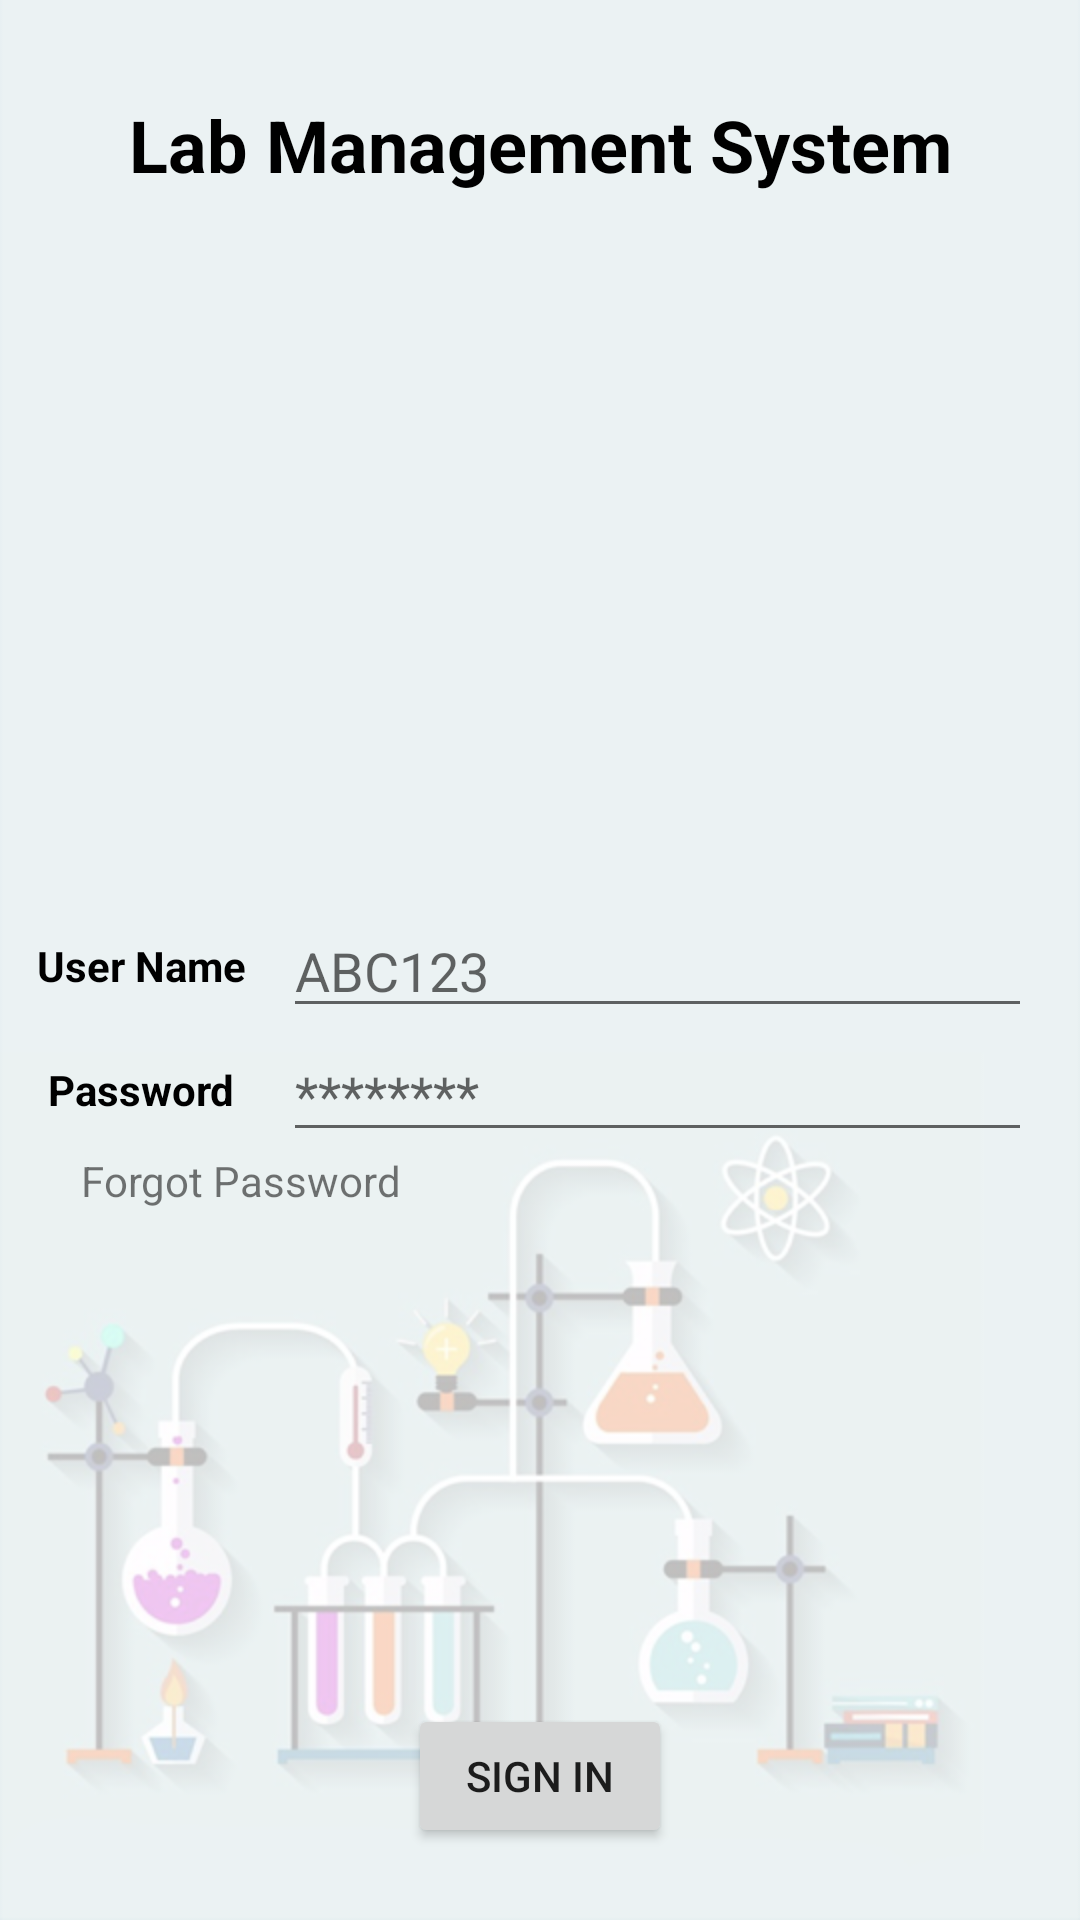

Android layout source for this screen:
<!-- AndroidManifest.xml: application theme Theme.LabManagementSystem -->
<!-- res/layout/activity_login.xml -->
<?xml version="1.0" encoding="utf-8"?>
<androidx.constraintlayout.widget.ConstraintLayout xmlns:android="http://schemas.android.com/apk/res/android"
    xmlns:app="http://schemas.android.com/apk/res-auto"
    xmlns:tools="http://schemas.android.com/tools"
    android:layout_width="match_parent"
    android:layout_height="match_parent"
    android:background="@drawable/login"
    tools:context=".LoginActivity">

    <TextView
        android:id="@+id/textView2"
        android:layout_width="wrap_content"
        android:layout_height="wrap_content"
        android:layout_marginTop="32dp"
        android:text="Lab Management System"
        android:textColor="@color/black"
        android:textSize="24sp"
        android:textStyle="bold"
        app:layout_constraintEnd_toEndOf="parent"
        app:layout_constraintStart_toStartOf="parent"
        app:layout_constraintTop_toTopOf="parent" />

    <LinearLayout
        android:id="@+id/linearLayout2"
        android:layout_width="match_parent"
        android:layout_height="wrap_content"
        android:gravity="center"
        android:orientation="vertical"
        app:layout_constraintBottom_toBottomOf="parent"
        app:layout_constraintEnd_toEndOf="parent"
        app:layout_constraintStart_toStartOf="parent"
        app:layout_constraintTop_toBottomOf="@+id/textView2">


        <LinearLayout
            android:layout_width="match_parent"
            android:layout_height="wrap_content"
            android:gravity="center|center_horizontal"
            android:orientation="horizontal">

            <TextView
                android:id="@+id/textView3"
                android:layout_width="55dp"
                android:layout_height="wrap_content"
                android:layout_weight="1"
                android:gravity="center|center_horizontal"
                android:text="User Name"
                android:textColor="@color/black"
                android:textStyle="bold" />

            <EditText
                android:id="@+id/et_username"
                android:layout_width="wrap_content"
                android:layout_height="wrap_content"
                android:layout_marginEnd="16dp"
                android:layout_marginRight="16dp"
                android:layout_weight="1"
                android:ems="10"
                android:hint="ABC123"
                android:inputType="text"
                android:textColor="@color/black" />
        </LinearLayout>

        <LinearLayout
            android:layout_width="match_parent"
            android:layout_height="wrap_content"
            android:gravity="center"
            android:orientation="horizontal">

            <TextView
                android:id="@+id/textView4"
                android:layout_width="55dp"
                android:layout_height="wrap_content"
                android:layout_weight="1"
                android:gravity="center"
                android:text="Password"
                android:textColor="@color/black"
                android:textStyle="bold" />

            <EditText
                android:id="@+id/et_password"
                android:layout_width="wrap_content"
                android:layout_height="wrap_content"
                android:layout_marginEnd="16dp"
                android:layout_marginRight="16dp"
                android:layout_weight="1"
                android:ems="10"
                android:hint="********"
                android:inputType="textPassword"
                android:textColor="@color/black" />
        </LinearLayout>

        <TextView
            android:id="@+id/tv_forgot_pass"
            android:layout_width="match_parent"
            android:layout_height="wrap_content"
            android:layout_marginStart="18dp"
            android:layout_marginLeft="18dp"
            android:text="Forgot Password" />

    </LinearLayout>

    <Button
        android:id="@+id/btn_signin"
        android:layout_width="wrap_content"
        android:layout_height="wrap_content"
        android:layout_marginBottom="24dp"
        android:text="Sign In"
        app:layout_constraintBottom_toBottomOf="parent"
        app:layout_constraintEnd_toEndOf="parent"
        app:layout_constraintStart_toStartOf="parent" />
</androidx.constraintlayout.widget.ConstraintLayout>
<!-- resources referenced by this layout -->
<resources>
  <!-- drawable login: png bitmap (drawable, 79168 bytes) -->
  <style name="Theme.LabManagementSystem" parent="Theme.MaterialComponents.Light.NoActionBar">
          
          <item name="colorPrimary">@color/purple_500</item>
          <item name="colorPrimaryVariant">@color/purple_700</item>
          <item name="colorOnPrimary">@color/white</item>
          
          <item name="colorSecondary">@color/teal_200</item>
          <item name="colorSecondaryVariant">@color/teal_700</item>
          <item name="colorOnSecondary">@color/black</item>
          
          <item name="android:statusBarColor" tools:targetApi="l">?attr/colorPrimaryVariant</item>
          
      </style>
  <!-- not gathered from this repository: default colours our renderer supplied (Android Studio template values) -->
  <color name="purple_500">#FF6200EE</color>
  <color name="purple_700">#FF3700B3</color>
  <color name="teal_200">#FF03DAC5</color>
  <color name="teal_700">#FF018786</color>
  <color name="black">#FF000000</color>
  <color name="white">#FFFFFFFF</color>
</resources>
